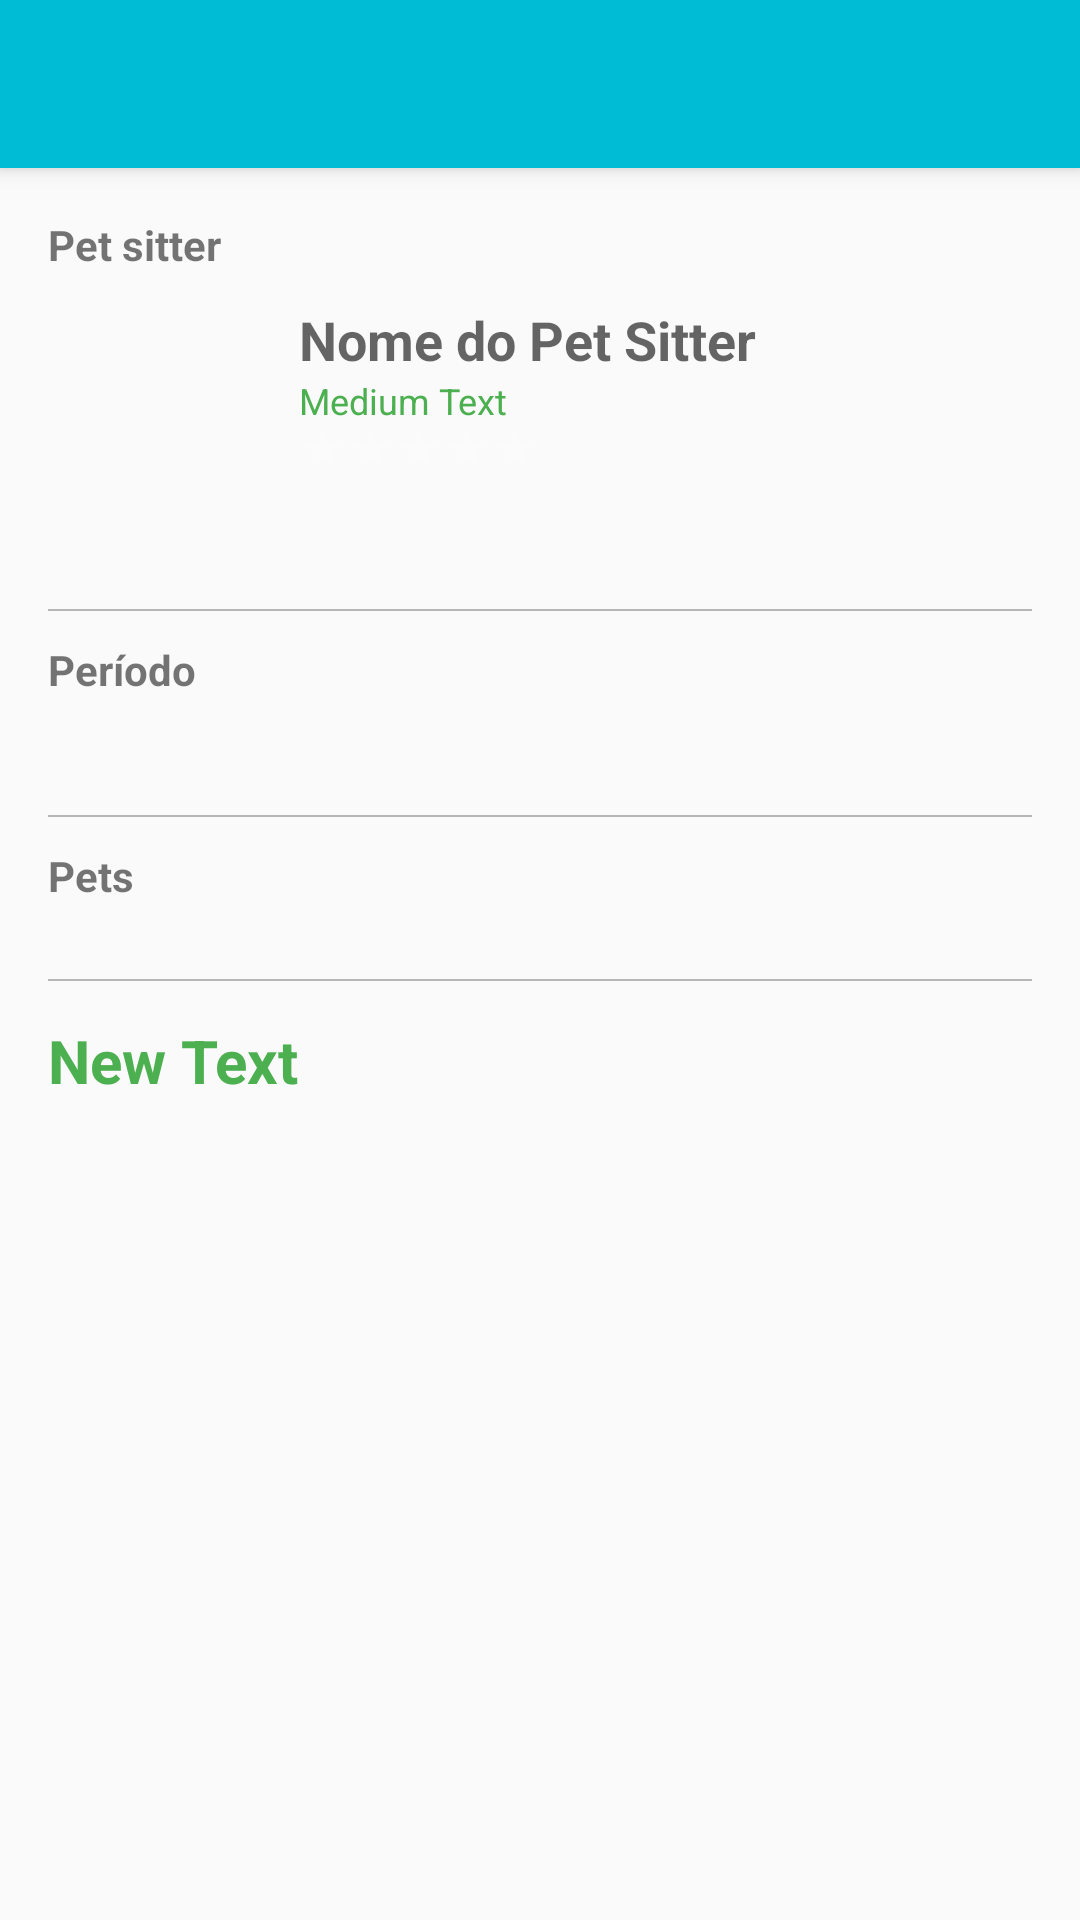

Android layout source for this screen:
<!-- AndroidManifest.xml: application theme AppTheme -->
<!-- res/layout/activity_owner_job_details.xml -->
<?xml version="1.0" encoding="utf-8"?>
<android.support.v4.widget.DrawerLayout xmlns:android="http://schemas.android.com/apk/res/android"
    xmlns:app="http://schemas.android.com/apk/res-auto"
    xmlns:tools="http://schemas.android.com/tools"
    android:layout_width="match_parent"
    android:layout_height="match_parent"
    android:fitsSystemWindows="true"
    tools:context=".view.owner.OwnerJobDetailsActivity">

    <android.support.design.widget.CoordinatorLayout
        android:layout_width="match_parent"
        android:layout_height="match_parent"
        android:fitsSystemWindows="true">

        <android.support.design.widget.AppBarLayout
            android:layout_width="match_parent"
            android:layout_height="wrap_content"
            android:theme="@style/AppTheme.AppBarOverlay">

            <include layout="@layout/toolbar" />

        </android.support.design.widget.AppBarLayout>

        <LinearLayout
            android:layout_width="match_parent"
            android:layout_height="match_parent"
            android:orientation="vertical"
            app:layout_behavior="@string/appbar_scrolling_view_behavior">

            <ScrollView
                android:layout_width="match_parent"
                android:layout_height="match_parent"
                android:fillViewport="true"
                android:scrollbars="none">

                <RelativeLayout
                    android:layout_width="match_parent"
                    android:layout_height="wrap_content"
                    android:padding="16dp"
                    app:layout_behavior="@string/appbar_scrolling_view_behavior">

                    <ImageView
                        android:layout_width="80dp"
                        android:layout_height="80dp"
                        android:id="@+id/iv_sitter"
                        android:layout_alignParentTop="true"
                        android:layout_alignParentLeft="true"
                        android:layout_alignParentStart="true"
                        android:layout_marginTop="29dp" />

                    <TextView
                        android:id="@+id/tv_sitter"
                        android:layout_width="wrap_content"
                        android:layout_height="wrap_content"
                        android:text="Nome do Pet Sitter"
                        android:textAppearance="?android:attr/textAppearanceMedium"
                        android:textSize="18sp"
                        android:textStyle="bold"
                        android:layout_alignTop="@+id/iv_sitter"
                        android:layout_toRightOf="@+id/tv_total_value"
                        android:layout_toEndOf="@+id/tv_total_value" />

                    <View
                        android:id="@+id/vw_divider1"
                        android:layout_width="match_parent"
                        android:layout_height="0.8dp"
                        android:background="@color/divider"
                        android:layout_below="@+id/iv_sitter"
                        android:layout_alignParentLeft="true"
                        android:layout_alignParentStart="true"
                        android:layout_marginTop="22dp" />

                    <ImageView
                        android:layout_width="wrap_content"
                        android:layout_height="wrap_content"
                        android:id="@+id/iv_period"
                        android:src="@drawable/ic_event_note"
                        android:layout_below="@+id/textView11"
                        android:layout_alignParentLeft="true"
                        android:layout_alignParentStart="true"
                        android:layout_marginTop="12dp" />

                    <TextView
                        android:layout_width="match_parent"
                        android:layout_height="wrap_content"
                        android:text="New Text"
                        android:id="@+id/tv_period"
                        android:layout_alignTop="@+id/iv_period"
                        android:layout_alignBottom="@+id/iv_period"
                        android:gravity="center_vertical"
                        android:layout_alignRight="@+id/vw_divider1"
                        android:layout_alignEnd="@+id/vw_divider1"
                        android:layout_toEndOf="@+id/iv_period"
                        android:layout_toRightOf="@+id/iv_period"
                        android:layout_marginLeft="10dp" />

                    <ImageView
                        android:layout_width="wrap_content"
                        android:layout_height="wrap_content"
                        android:id="@+id/iv_time"
                        android:layout_marginTop="13dp"
                        android:src="@drawable/ic_access_time"
                        android:layout_below="@+id/iv_period"
                        android:layout_alignParentLeft="true"
                        android:layout_alignParentStart="true" />

                    <TextView
                        android:layout_width="match_parent"
                        android:layout_height="wrap_content"
                        android:text="New Text"
                        android:id="@+id/tv_time"
                        android:layout_alignBottom="@+id/iv_time"
                        android:layout_alignTop="@+id/iv_time"
                        android:layout_alignParentRight="true"
                        android:layout_alignParentEnd="true"
                        android:gravity="center_vertical"
                        android:layout_alignLeft="@+id/tv_period"
                        android:layout_alignStart="@+id/tv_period" />

                    <View
                        android:id="@+id/vw_divider2"
                        android:layout_width="match_parent"
                        android:layout_height="0.8dp"
                        android:background="@color/divider"
                        android:layout_below="@+id/iv_time"
                        android:layout_alignParentLeft="true"
                        android:layout_alignParentStart="true"
                        android:layout_marginTop="14dp" />

                    <android.support.v7.widget.RecyclerView
                        android:id="@+id/recycler_view"
                        android:layout_width="match_parent"
                        android:layout_height="wrap_content"
                        android:layout_below="@+id/textView13"
                        android:layout_alignParentLeft="true"
                        android:layout_alignParentStart="true"
                        android:layout_marginTop="11dp" />

                    <View
                        android:id="@+id/vw_divider3"
                        android:layout_width="match_parent"
                        android:layout_height="0.8dp"
                        android:background="@color/divider"
                        android:layout_below="@+id/recycler_view"
                        android:layout_alignParentLeft="true"
                        android:layout_alignParentStart="true"
                        android:layout_marginTop="14dp" />

                    <TextView
                        android:layout_width="wrap_content"
                        android:layout_height="wrap_content"
                        android:text="New Text"
                        android:id="@+id/tv_total_value"
                        android:layout_marginTop="13dp"
                        android:layout_alignParentLeft="true"
                        android:layout_alignParentStart="true"
                        android:layout_below="@+id/vw_divider3"
                        android:gravity="center_vertical"
                        android:textColor="@color/colorAccent"
                        android:textStyle="bold"
                        android:textAppearance="?android:attr/textAppearanceMedium"
                        android:textSize="20sp" />

                    <TextView
                        android:layout_width="wrap_content"
                        android:layout_height="wrap_content"
                        android:text="Período"
                        android:id="@+id/textView11"
                        android:layout_marginTop="10dp"
                        android:layout_below="@+id/vw_divider1"
                        android:layout_alignParentLeft="true"
                        android:layout_alignParentStart="true"
                        android:textStyle="bold" />

                    <TextView
                        android:layout_width="wrap_content"
                        android:layout_height="wrap_content"
                        android:text="Pets"
                        android:id="@+id/textView13"
                        android:layout_marginTop="10dp"
                        android:layout_below="@+id/vw_divider2"
                        android:layout_alignParentLeft="true"
                        android:layout_alignParentStart="true"
                        android:textStyle="bold" />

                    <TextView
                        android:layout_width="wrap_content"
                        android:layout_height="wrap_content"
                        android:textAppearance="?android:attr/textAppearanceMedium"
                        android:text="Medium Text"
                        android:id="@+id/tv_value_hour"
                        android:textColor="@color/colorAccent"
                        android:textSize="12sp"
                        android:layout_below="@+id/tv_sitter"
                        android:layout_alignLeft="@+id/tv_sitter"
                        android:layout_alignStart="@+id/tv_sitter" />

                    <RatingBar
                        android:id="@+id/rating_bar"
                        style="?android:attr/ratingBarStyleSmall"
                        android:layout_width="wrap_content"
                        android:layout_height="wrap_content"
                        android:layout_gravity="center"
                        android:isIndicator="true"
                        android:numStars="5"
                        android:progressBackgroundTint="@color/white"
                        android:progressTint="@color/orange"
                        android:secondaryProgressTint="@color/orange"
                        android:layout_below="@+id/tv_value_hour"
                        android:layout_toRightOf="@+id/tv_total_value"
                        android:layout_toEndOf="@+id/tv_total_value" />

                    <TextView
                        android:layout_width="wrap_content"
                        android:layout_height="wrap_content"
                        android:text="Pet sitter"
                        android:id="@+id/textView15"
                        android:layout_alignParentTop="true"
                        android:layout_alignParentLeft="true"
                        android:layout_alignParentStart="true"
                        android:textStyle="bold"
                        android:layout_alignRight="@+id/vw_divider1"
                        android:layout_alignEnd="@+id/vw_divider1"
                        android:allowUndo="true" />
                </RelativeLayout>

            </ScrollView>

        </LinearLayout>
    </android.support.design.widget.CoordinatorLayout>

</android.support.v4.widget.DrawerLayout>
<!-- res/layout/toolbar.xml (included above) -->
<?xml version="1.0" encoding="utf-8"?>
<android.support.v7.widget.Toolbar
    android:id="@+id/toolbar"
    android:layout_width="match_parent"
    android:layout_height="?attr/actionBarSize"
    app:popupTheme="@style/AppTheme.PopupOverlay"
    xmlns:android="http://schemas.android.com/apk/res/android"
    xmlns:app="http://schemas.android.com/apk/res-auto" />
<!-- resources referenced by this layout -->
<resources>
  <color name="colorAccent">#4CAF50</color>
  <color name="divider">#B6B6B6</color>
  <color name="orange">#FF9D2F</color>
  <color name="white">#FFFFFF</color>
  <style name="AppTheme.AppBarOverlay" parent="ThemeOverlay.AppCompat.Dark.ActionBar" />
  <style name="AppTheme.PopupOverlay" parent="ThemeOverlay.AppCompat.Light" />
  <style name="AppTheme" parent="Theme.AppCompat.Light.DarkActionBar">
          
          <item name="colorPrimary">@color/colorPrimary</item>
          <item name="colorPrimaryDark">@color/colorPrimaryDark</item>
          <item name="colorAccent">@color/colorAccent</item>
      </style>
  <color name="colorPrimary">#00BCD4</color>
  <color name="colorPrimaryDark">#0097A7</color>
</resources>
